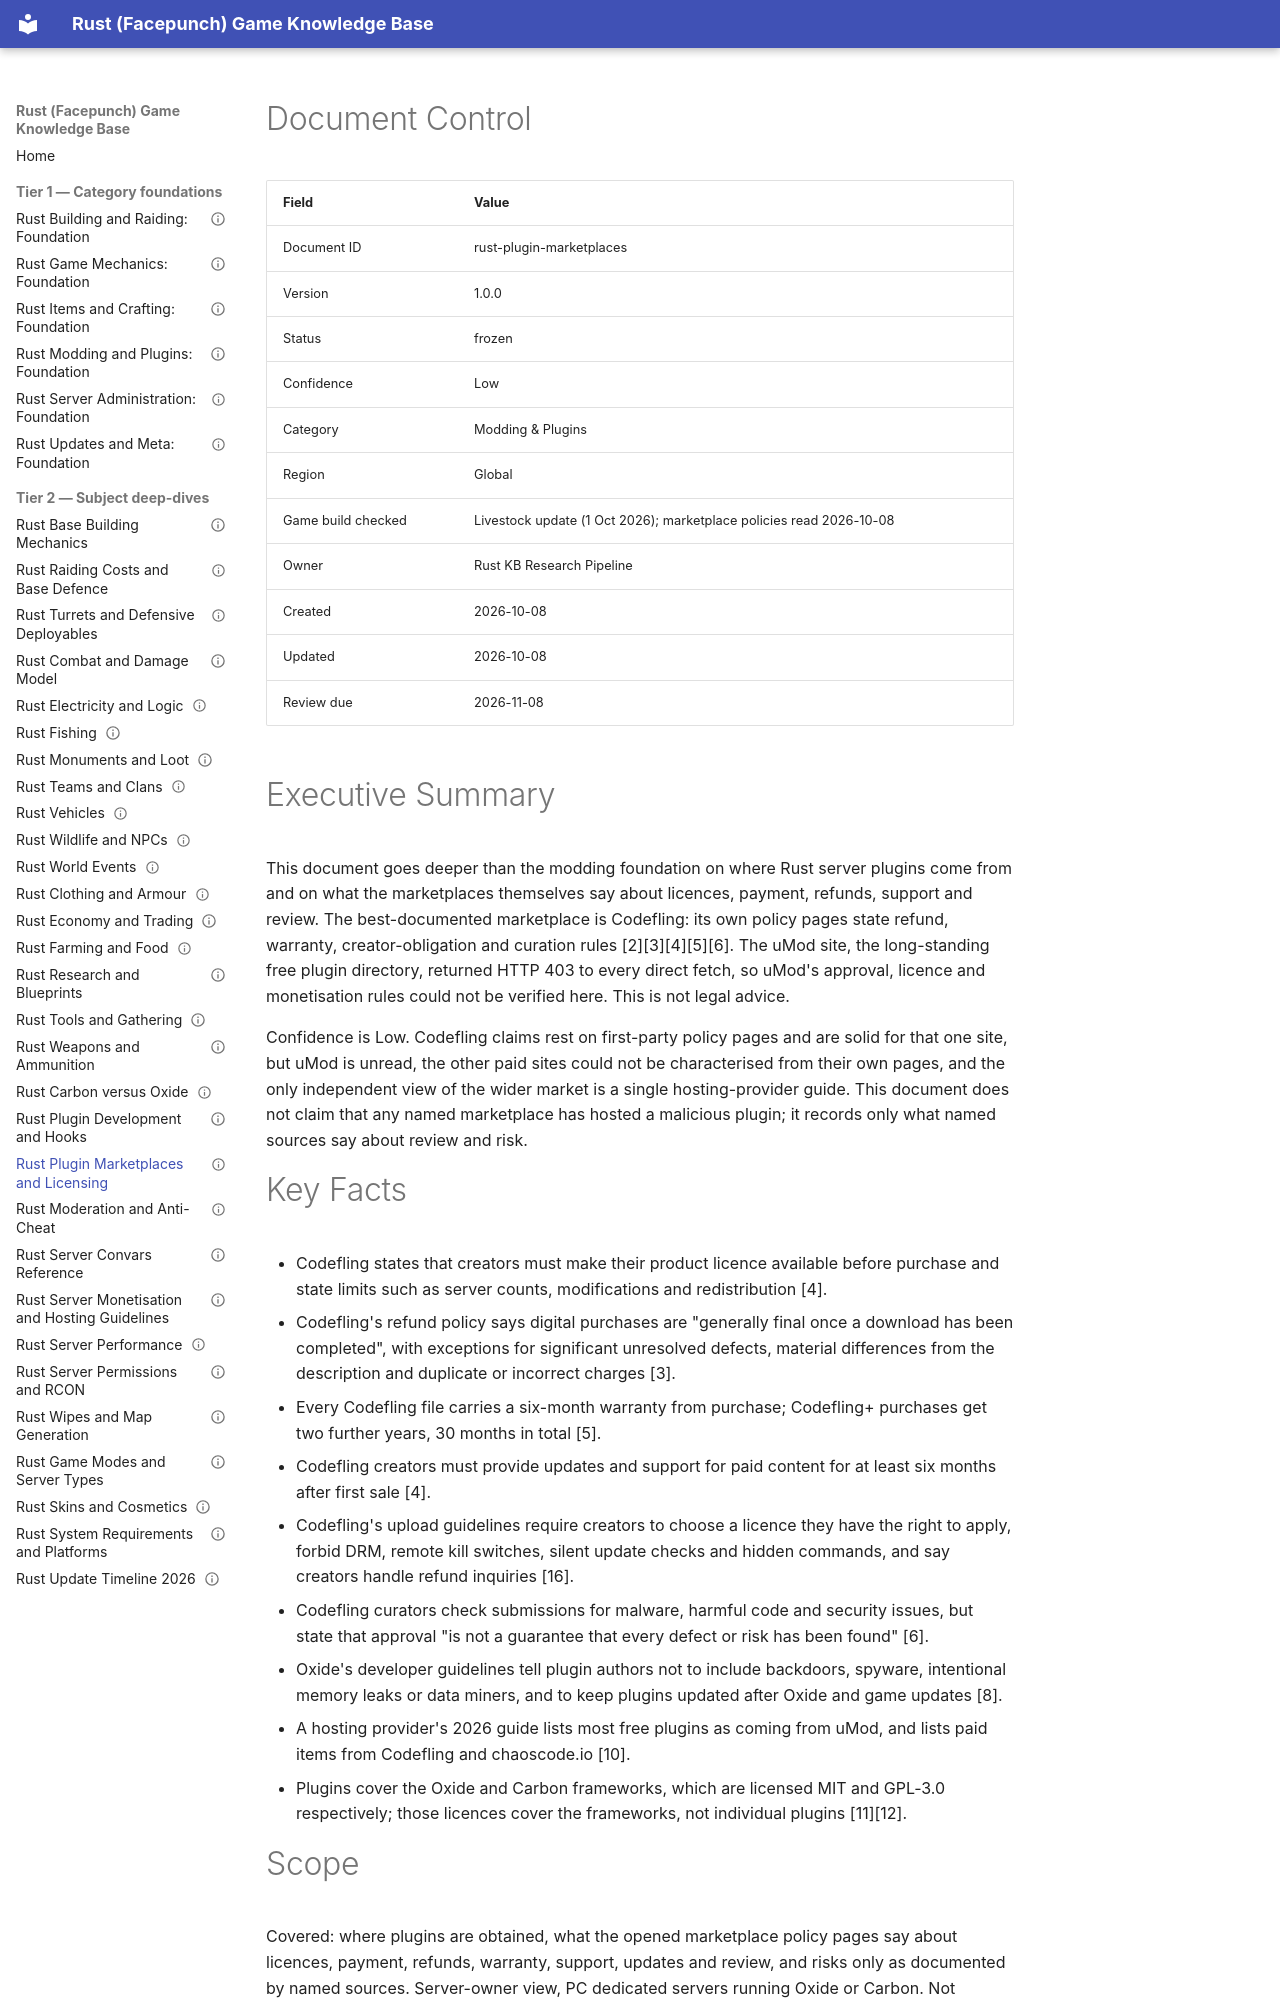

repository: VainAsher/rust-game-knowledge-base · page: modding-plugins/rust-plugin-marketplaces/index.html · generator: mkdocs

---
id: rust-plugin-marketplaces
title: "Rust Plugin Marketplaces and Licensing"
version: 1.0.0
status: frozen
confidence: Low
category: Modding & Plugins
topic: "Plugin sources, licences and marketplaces"
market: "Global"
document_type: deep-dive
created: 2026-10-08
updated: 2026-10-08
review_due: 2026-11-08
sources_verified: 2026-10-08
supersedes: null
related: [rust-modding-plugins-foundation, rust-carbon-vs-oxide, rust-plugin-development-hooks, rust-server-administration-foundation, rust-updates-meta-foundation, rust-server-permissions-rcon, rust-moderation-anti-cheat, rust-server-monetisation-guidelines]
tags: [codefling, umod, marketplace, licence, refunds, warranty, plugins, supply-chain]
game_build_checked: "Livestock update (1 Oct 2026); Rust 2634.289.1 hotfix era. Marketplace policy pages read 2026-10-08 (policies are not tied to a Rust build)"
---

# Document Control

| Field | Value |
|-------|-------|
| Document ID | rust-plugin-marketplaces |
| Version | 1.0.0 |
| Status | frozen |
| Confidence | Low |
| Category | Modding & Plugins |
| Region | Global |
| Game build checked | Livestock update (1 Oct 2026); marketplace policies read 2026-10-08 |
| Owner | Rust KB Research Pipeline |
| Created | 2026-10-08 |
| Updated | 2026-10-08 |
| Review due | 2026-11-08 |

# Executive Summary

This document goes deeper than the modding foundation on where Rust server plugins come from and on what the marketplaces themselves say about licences, payment, refunds, support and review. The best-documented marketplace is Codefling: its own policy pages state refund, warranty, creator-obligation and curation rules [2][3][4][5][6]. The uMod site, the long-standing free plugin directory, returned HTTP 403 to every direct fetch, so uMod's approval, licence and monetisation rules could not be verified here. This is not legal advice.

Confidence is Low. Codefling claims rest on first-party policy pages and are solid for that one site, but uMod is unread, the other paid sites could not be characterised from their own pages, and the only independent view of the wider market is a single hosting-provider guide. This document does not claim that any named marketplace has hosted a malicious plugin; it records only what named sources say about review and risk.

# Key Facts

- Codefling states that creators must make their product licence available before purchase and state limits such as server counts, modifications and redistribution [4].
- Codefling's refund policy says digital purchases are "generally final once a download has been completed", with exceptions for significant unresolved defects, material differences from the description and duplicate or incorrect charges [3].
- Every Codefling file carries a six-month warranty from purchase; Codefling+ purchases get two further years, 30 months in total [5].
- Codefling creators must provide updates and support for paid content for at least six months after first sale [4].
- Codefling's upload guidelines require creators to choose a licence they have the right to apply, forbid DRM, remote kill switches, silent update checks and hidden commands, and say creators handle refund inquiries [16].
- Codefling curators check submissions for malware, harmful code and security issues, but state that approval "is not a guarantee that every defect or risk has been found" [6].
- Oxide's developer guidelines tell plugin authors not to include backdoors, spyware, intentional memory leaks or data miners, and to keep plugins updated after Oxide and game updates [8].
- A hosting provider's 2026 guide lists most free plugins as coming from uMod, and lists paid items from Codefling and chaoscode.io [10].
- Plugins cover the Oxide and Carbon frameworks, which are licensed MIT and GPL-3.0 respectively; those licences cover the frameworks, not individual plugins [11][12].
